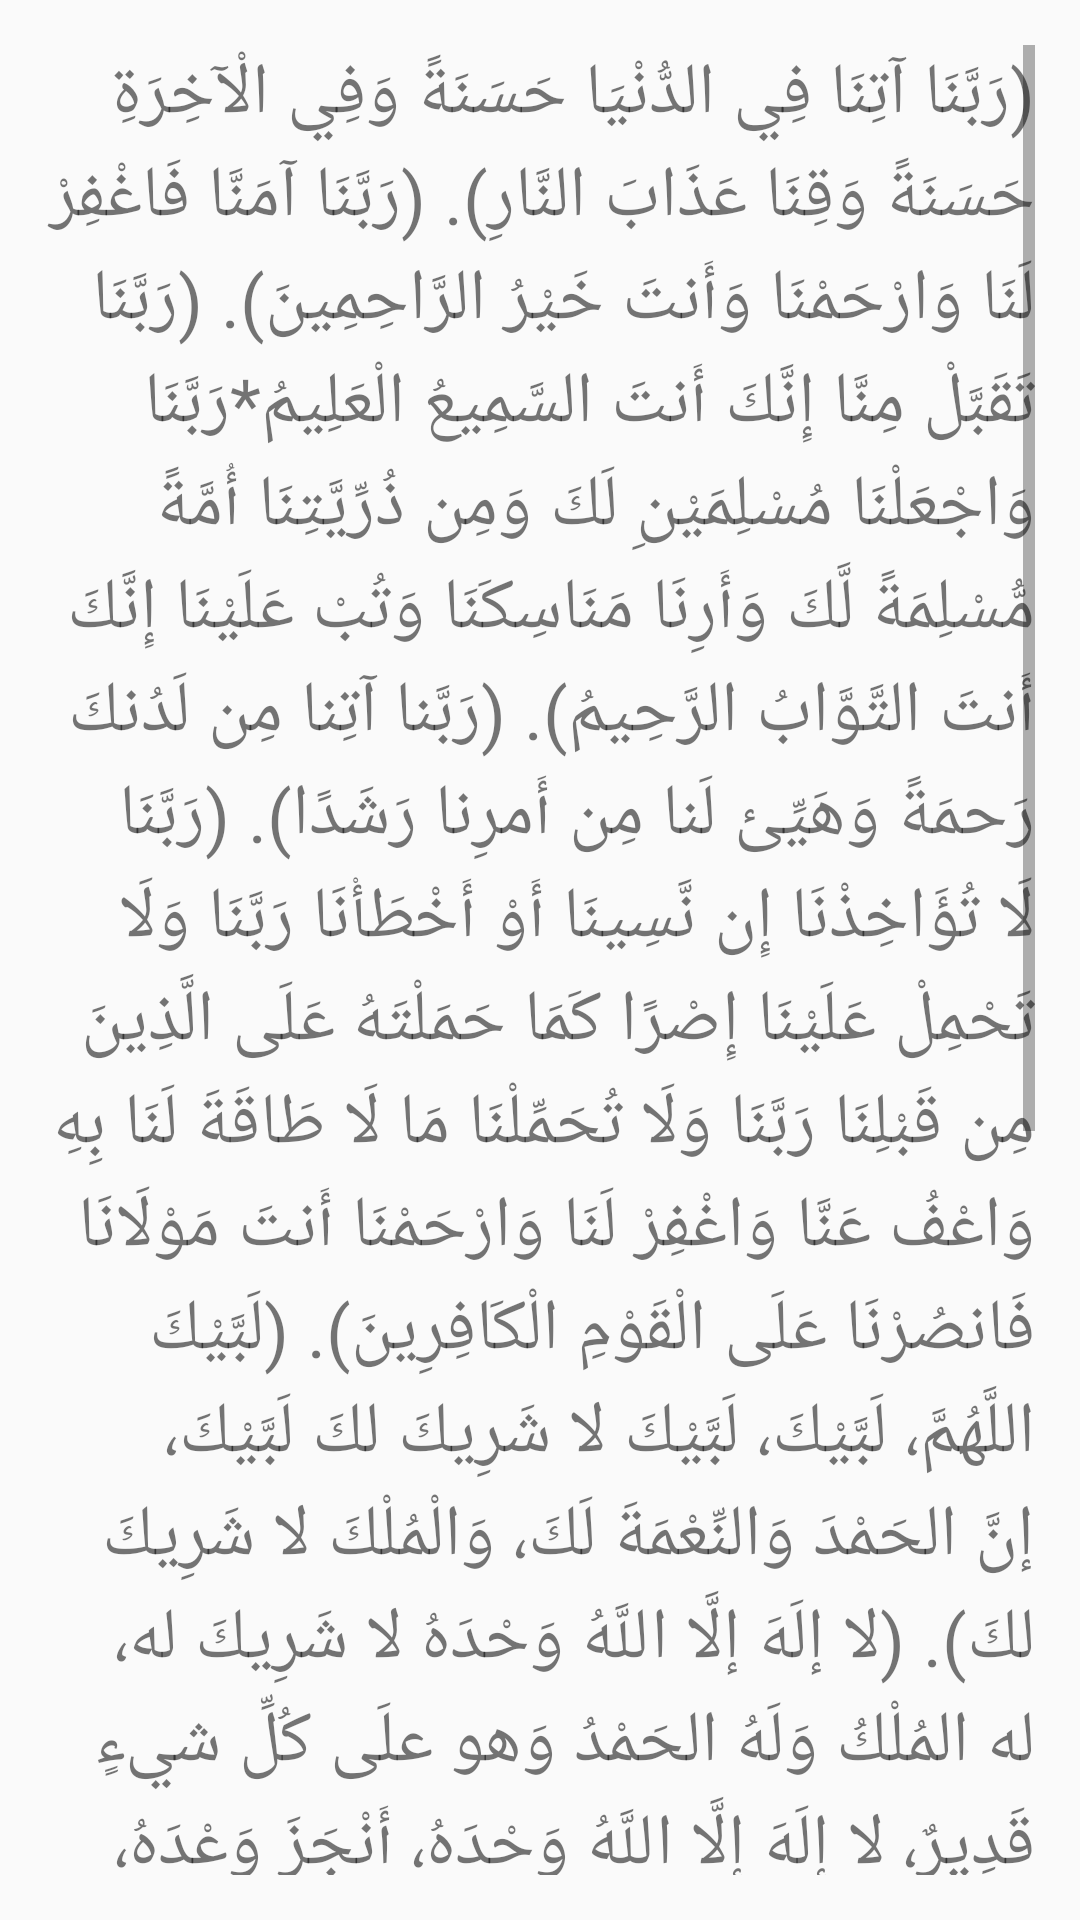

Reconstruct the res/layout file that produces this screen, plus the resources it refers to.
<!-- AndroidManifest.xml: application theme Theme.Aass -->
<!-- res/layout/eltwaf.xml -->
<?xml version="1.0" encoding="utf-8"?>
<LinearLayout xmlns:android="http://schemas.android.com/apk/res/android"
    xmlns:app="http://schemas.android.com/apk/res-auto"
    xmlns:tools="http://schemas.android.com/tools"
    android:layout_width="match_parent"
    android:layout_height="match_parent"
    android:layout_margin="20dp"
    android:orientation="vertical"
    android:padding="15dp"
    tools:context=".eltwaf">

    <ScrollView
        android:layout_width="match_parent"
        android:layout_height="match_parent">

        <LinearLayout
            android:layout_width="match_parent"
            android:layout_height="wrap_content"
            android:orientation="vertical" >

            <TextView
                android:id="@+id/textView17"
                android:layout_width="match_parent"
                android:layout_height="wrap_content"
                android:text="@string/eltwaf"
                android:textSize="24sp"
                app:lineHeight="90px" />
        </LinearLayout>
    </ScrollView>
</LinearLayout>
<!-- resources referenced by this layout -->
<resources>
  <string name="eltwaf">
          (رَبَّنَا آتِنَا فِي الدُّنْيَا حَسَنَةً وَفِي الْآخِرَةِ حَسَنَةً وَقِنَا عَذَابَ النَّارِ).
  
          (رَبَّنَا آمَنَّا فَاغْفِرْ لَنَا وَارْحَمْنَا وَأَنتَ خَيْرُ الرَّاحِمِينَ).
  
          (رَبَّنَا تَقَبَّلْ مِنَّا إِنَّكَ أَنتَ السَّمِيعُ الْعَلِيمُ*رَبَّنَا وَاجْعَلْنَا مُسْلِمَيْنِ لَكَ وَمِن ذُرِّيَّتِنَا أُمَّةً مُّسْلِمَةً لَّكَ وَأَرِنَا مَنَاسِكَنَا وَتُبْ عَلَيْنَا إِنَّكَ أَنتَ التَّوَّابُ الرَّحِيمُ).
  
          (رَبَّنا آتِنا مِن لَدُنكَ رَحمَةً وَهَيِّئ لَنا مِن أَمرِنا رَشَدًا).
  
          (رَبَّنَا لَا تُؤَاخِذْنَا إِن نَّسِينَا أَوْ أَخْطَأْنَا رَبَّنَا وَلَا تَحْمِلْ عَلَيْنَا إِصْرًا كَمَا حَمَلْتَهُ عَلَى الَّذِينَ مِن قَبْلِنَا رَبَّنَا وَلَا تُحَمِّلْنَا مَا لَا طَاقَةَ لَنَا بِهِ وَاعْفُ عَنَّا وَاغْفِرْ لَنَا وَارْحَمْنَا أَنتَ مَوْلَانَا فَانصُرْنَا عَلَى الْقَوْمِ الْكَافِرِينَ).
  
          (لَبَّيْكَ اللَّهُمَّ، لَبَّيْكَ، لَبَّيْكَ لا شَرِيكَ لكَ لَبَّيْكَ، إنَّ الحَمْدَ وَالنِّعْمَةَ لَكَ، وَالْمُلْكَ لا شَرِيكَ لكَ).
  
          (لا إلَهَ إلَّا اللَّهُ وَحْدَهُ لا شَرِيكَ له، له المُلْكُ وَلَهُ الحَمْدُ وَهو علَى كُلِّ شيءٍ قَدِيرٌ، لا إلَهَ إلَّا اللَّهُ وَحْدَهُ، أَنْجَزَ وَعْدَهُ، وَنَصَرَ عَبْدَهُ، وَهَزَمَ الأحْزَابَ وَحْدَهُ).
  
          (اللَّهمَّ إنَّك عفُوٌّ تُحِبُّ العفْوَ، فاعْفُ عنِّي).
  
          (اللهمَّ إنِّي أسألُك من الخيرِ كلِّه عاجلِه وآجلِه ما علِمتُ منه وما لم أعلمُ، وأعوذُ بك من الشرِّ كلِّه عاجلِه وآجلِه ما علِمتُ منه وما لم أعلمُ. اللهمَّ إنِّي أسألُك من خيرِ ما سألَك به عبدُك ونبيُّك، وأعوذُ بك من شرِّ ما عاذ به عبدُك ونبيُّك. اللهمَّ إنِّي أسألُك الجنةَ وما قرَّب إليها من قولٍ أو عملٍ، وأعوذُ بك من النارِ وما قرَّب إليها من قولٍ أو عملٍ، وأسألُك أنْ تجعلَ كلَّ قضاءٍ قضيتَه لي خيرًا).
      </string>
  <style name="Theme.Aass" parent="Theme.AppCompat.Light.DarkActionBar">
          
          <item name="colorPrimary">@color/purple_500</item>
          <item name="colorPrimaryDark">@color/purple_700</item>
          <item name="colorAccent">@color/teal_200</item>
          
      </style>
  <!-- not gathered from this repository: default colours our renderer supplied (Android Studio template values) -->
  <color name="purple_500">#FF6200EE</color>
  <color name="purple_700">#FF3700B3</color>
  <color name="teal_200">#FF03DAC5</color>
</resources>
